Image classification data set "Fruit-Image-Recognition" (DAWEIJSW/Fruit-Image-Recognition on GitHub). Class labels (6): ambarella large, ambarella small, carrot, grape, mangosteen, persimmon.

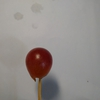
Label: grape

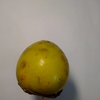
Label: persimmon

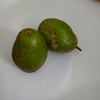
Label: ambarella large

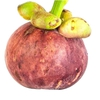
Label: mangosteen

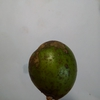
Label: ambarella small

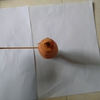
Label: carrot
